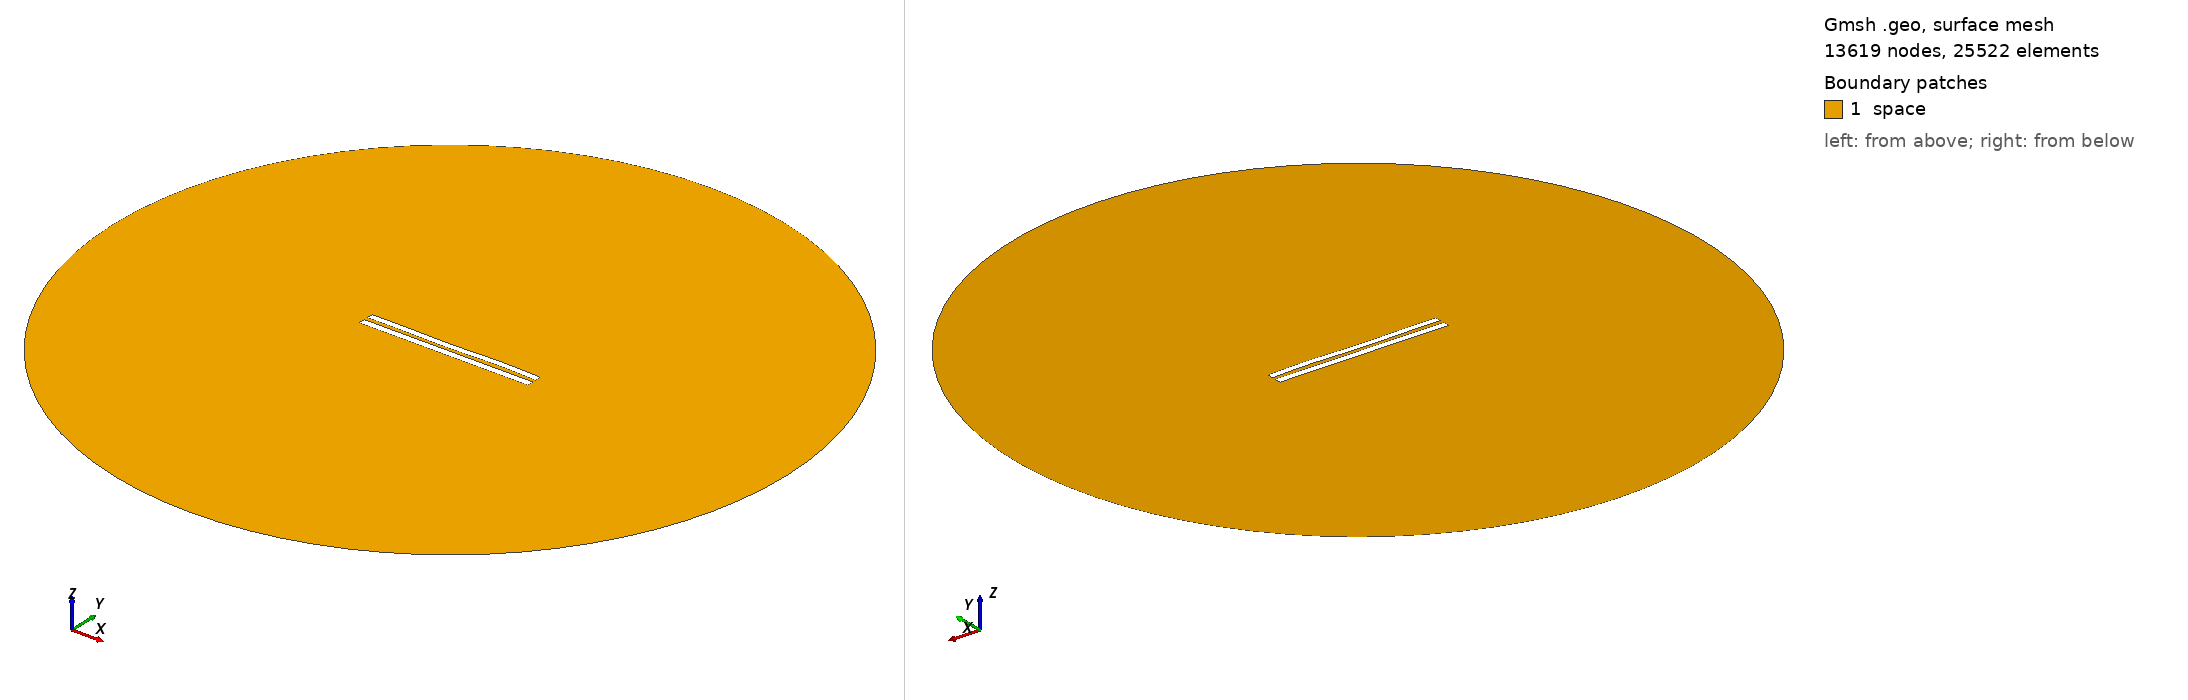

Gmsh geometry script, surface-meshed: 13619 nodes, 25522 surface elements. Boundary patches (legend numbers): 1 space. Left view from above one corner, right view from below the opposite corner. Legend entries are the model's physical surfaces. The drawing asked Gmsh for element sizes between 1% and 20% of the model's largest extent; the script's own settings can give other sizes.

=== 5905.geo (drawn) ===
//---------------------------------------
// Geometry kernel
//---------------------------------------

SetFactory("OpenCASCADE");



//---------------------------------------
// Parameters of the geometry
//---------------------------------------

// Overetch of the upper plate
overetch = 0.125;

// Distance between the plates
distance = 2.5;

// Discretization over the x axis (for the deformation)
nx = 50; 

// Length of the plate
L = 100 - overetch; 

// Number of modes
n = 4; 

// 1st mode coefficient
coeff(1) = 0.0;
beta(1) = 0.596864 * 3.1415926535 / L;

// 2nd mode coefficient
coeff(2) = -0.075;
beta(2) = 1.49418 * 3.1415926535 / L;

// 3rd mode coefficient
coeff(3) = -0.15;
beta(3) = 2.50025 * 3.1415926535 / L;

// 4th mode coefficient
coeff(4) = 0.15;
beta(4) = 3.49999 * 3.1415926535 / L;



//---------------------------------------
// Upper plate (deformed rectangle)
//---------------------------------------

// Coordiantes of the upper plate
xmin = -50;
xmax = 50 - overetch;

// Height of the upper plate
yheight = 4 - 2 * overetch;

// Indexes of the points
UpperID[] = {};
LowerID[] = {};
LeftID[] = {};
RightID[] = {};

// Point index
p = 1;

// Horizontal edges
For i In {1:nx}
    x = xmin + (i-1)*(xmax - xmin)/(nx-1);

    y_bottom = distance / 2 + overetch;
    For j In {1:n}
        C = (Cosh(beta(j)*L) + Cos(beta(j)*L)) / (Sinh(beta(j)*L) + Sin(beta(j)*L));
        y_bottom  = y_bottom + coeff(j) * (Cosh(beta(j)*(x+50)) - Cos(beta(j)*(x+50)) - C * (Sinh(beta(j)*(x+50)) - Sin(beta(j)*(x+50))));
    EndFor

    y_top = y_bottom + yheight;

    Point(p) = {x, y_top, 0, 1.0};
    UpperID[i] = p;
    p = p + 1;

    Point(p) = {x, y_bottom, 0, 1.0};
    LowerID[i] = p;
    p = p + 1;
EndFor

// Create point lists
UpperPts[] = {}; LowerPts[] = {};
For i In {1:nx}
  UpperPts[] += {UpperID[i]};
  LowerPts[] += {LowerID[i]};
EndFor

// Build splines
Spline(1) = {UpperPts[]};
Spline(2) = {LowerPts[]};
Line(3) = {LowerPts[nx-1], UpperPts[nx-1]};
Line(4) = {LowerPts[0], UpperPts[0]};

// Build the plane surface
Curve Loop(1) = {2, 3, -1, -4};
Plane Surface(1) = {1};



//---------------------------------------
// Lower plate (rectangle)
//---------------------------------------

// Vertices
Point(1001) = {-50, -1, 0, 1.0};
Point(1002) = { 50, -1, 0, 1.0};
Point(1003) = { 50,  -5, 0, 1.0};
Point(1004) = {-50,  -5, 0, 1.0};

// Edges
Line(5) = {1001, 1002};
Line(6) = {1002, 1003};
Line(7) = {1003, 1004};
Line(8) = {1004, 1001};

// Plane surface
Line Loop(2) = {5, 6, 7, 8};
Plane Surface(2) = {2}; 



//---------------------------------------
// Outer (fictious) boundary
//---------------------------------------

// Points
Point(1005) = {0, 0, 0};       // Center
Point(1006) = {200, 0, 0};     // Start point
Point(1007) = {0, 200, 0};     // 90 degrees
Point(1008) = {-200, 0, 0};    // 180 degrees
Point(1009) = {0, -200, 0};    // 270 degrees

// Circle arcs (each needs start, center, end)
Circle(9) = {1006, 1005, 1007};
Circle(10) = {1007, 1005, 1008};
Circle(11) = {1008, 1005, 1009};
Circle(12) = {1009, 1005, 1006};

// Plane surface for the entire domain
Curve Loop(3) = {9, 10, 11, 12};
Surface(3) = {3};

// Subtract the plates from the whole domain to obtain the actual domain where we want to solve the equations
BooleanDifference{ Surface{3}; Delete; }{ Surface{1}; Surface{2}; Delete; }




//---------------------------------------
// Transfinite Lines/Curves
//---------------------------------------

// Set the number of points on the boundaries
r = 7;

// Plates
Transfinite Curve {1, 2} = 50*r Using Progression 1;
Transfinite Curve {3, 4} = 2*r Using Progression 1;
Transfinite Line {5, 7} = 50*r Using Progression 1;
Transfinite Line {6, 8} = 2*r Using Progression 1;

// Outer boundary
Transfinite Line {9, 10, 11, 12} = 20 Using Progression 1;



//---------------------------------------
// Physical groups
//---------------------------------------                

// Physical curves (boundaries)
Physical Line("force_segment", 10) = {2};
Physical Line("upper_plate", 11) = {1, 3, 4};
Physical Line("lower_plate", 12) = {5, 6, 7, 8};
Physical Line("boundary", 20) = {9, 10, 11, 12};

// Physical Surfaces
Physical Surface("space", 30) = {3};



//---------------------------------------
// 6. Generate the Mesh
//---------------------------------------

// 2D mesh generation
Mesh 2;
